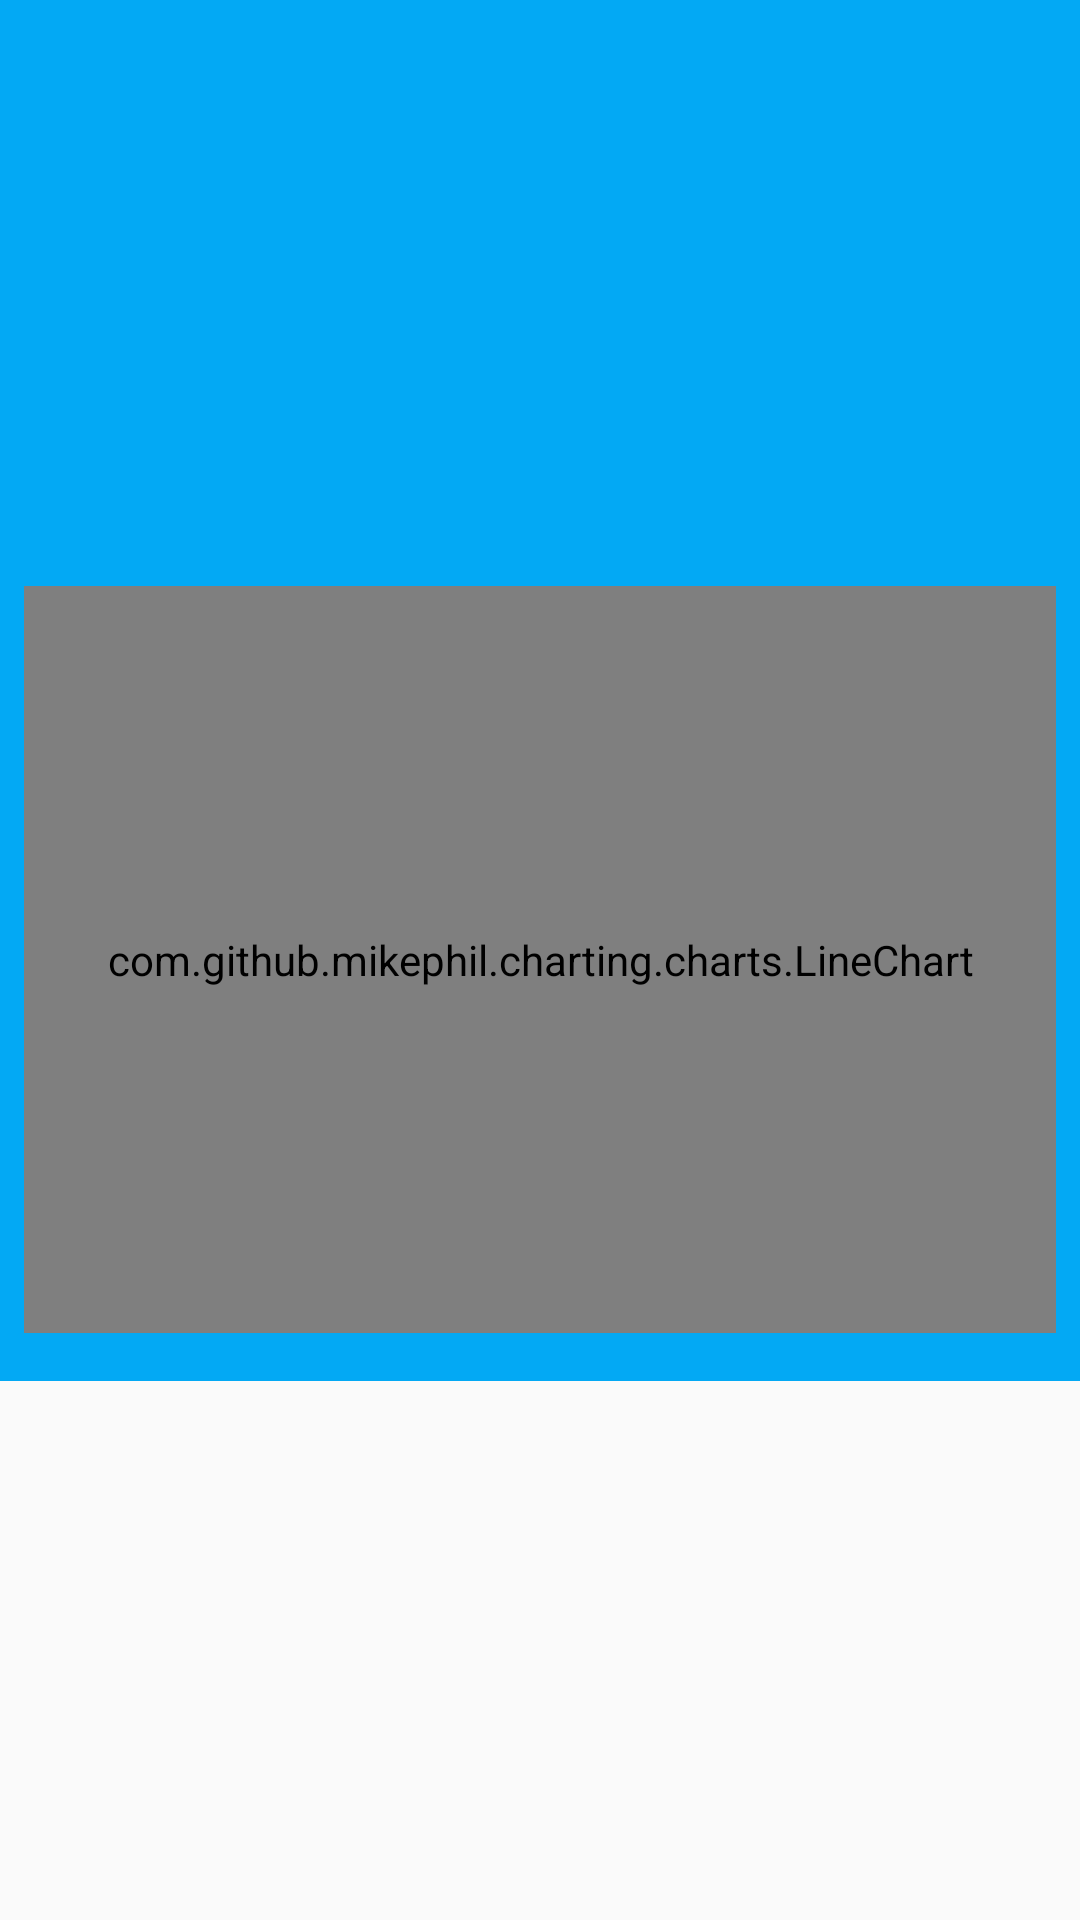

The Android layout XML behind this screen, and the referenced resources:
<!-- AndroidManifest.xml: application theme AppTheme -->
<!-- res/layout/activity_param.xml -->
<?xml version="1.0" encoding="utf-8"?>
<ScrollView xmlns:android="http://schemas.android.com/apk/res/android"
    xmlns:app="http://schemas.android.com/apk/res-auto"
    xmlns:tools="http://schemas.android.com/tools"
    android:orientation="vertical" android:layout_width="match_parent"
    android:layout_height="wrap_content">

    <android.support.constraint.ConstraintLayout
        android:id="@+id/constraint_list"
        android:layout_width="match_parent"
        android:layout_height="wrap_content"
        android:background="@drawable/param_header_touch_selector"
        tools:layout_editor_absoluteY="0dp"
        tools:layout_editor_absoluteX="0dp">

        <android.support.constraint.Guideline
            android:id="@+id/horizontal_middle"
            android:layout_width="wrap_content"
            android:layout_height="wrap_content"
            android:orientation="vertical"
            app:layout_constraintGuide_percent="0.5"
            tools:layout_editor_absoluteX="192dp"
            tools:layout_editor_absoluteY="81dp"/>

        <TextView
            android:id="@+id/tv_ph_date"
            android:layout_width="wrap_content"
            android:layout_height="wrap_content"
            android:textSize="20sp"
            tools:text="Saturday, September 24"
            app:layout_constraintTop_toTopOf="parent"
            android:textColor="@color/white"
            android:layout_marginTop="8dp"
            android:layout_marginRight="8dp"
            app:layout_constraintRight_toRightOf="parent"
            android:layout_marginLeft="8dp"
            app:layout_constraintLeft_toLeftOf="parent"
            android:layout_marginStart="8dp"
            android:layout_marginEnd="8dp" />

        
        <ImageView
            android:id="@+id/iv_ph_icon"
            android:layout_width="96dp"
            android:layout_height="96dp"
            android:layout_marginLeft="8dp"
            android:layout_marginRight="8dp"
            android:layout_marginTop="16dp"
            android:adjustViewBounds="true"
            android:contentDescription="@string/station_name"
            app:layout_constraintLeft_toLeftOf="parent"
            app:layout_constraintRight_toLeftOf="@+id/horizontal_middle"
            app:layout_constraintTop_toBottomOf="@+id/tv_ph_date"
            tools:src="@drawable/art_light_clouds"
            android:layout_marginStart="8dp"
            android:layout_marginEnd="8dp" />

        
        <TextView
            android:id="@+id/tv_ph_param"
            android:layout_width="wrap_content"
            android:layout_height="wrap_content"
            android:textColor="@color/white"
            android:textSize="20sp"
            tools:text="Rainy"
            android:layout_marginTop="8dp"
            app:layout_constraintTop_toBottomOf="@+id/iv_ph_icon"
            app:layout_constraintRight_toLeftOf="@+id/horizontal_middle"
            android:layout_marginLeft="16dp"
            app:layout_constraintLeft_toLeftOf="parent"
            app:layout_constraintHorizontal_bias="0.521"
            android:layout_marginStart="16dp" />

        
        <TextView
            android:id="@+id/tv_ph_max"
            android:layout_width="wrap_content"
            android:layout_height="wrap_content"
            android:fontFamily="sans-serif-light"
            android:textColor="@color/white"
            android:textSize="72sp"
            tools:text="19\u00b0"
            android:layout_marginRight="8dp"
            app:layout_constraintRight_toRightOf="parent"
            android:layout_marginLeft="8dp"
            app:layout_constraintLeft_toLeftOf="@+id/horizontal_middle"
            app:layout_constraintHorizontal_bias="0.449"
            android:layout_marginTop="8dp"
            app:layout_constraintTop_toBottomOf="@+id/tv_ph_date"
            android:layout_marginStart="8dp"
            android:layout_marginEnd="8dp" />

        
        <TextView
            android:id="@+id/tv_ph_min"
            android:layout_width="wrap_content"
            android:layout_height="wrap_content"
            android:fontFamily="sans-serif-light"
            android:textColor="@color/white"
            android:textSize="36sp"
            tools:text="10\u00b0"
            android:layout_marginRight="8dp"
            app:layout_constraintRight_toRightOf="parent"
            android:layout_marginLeft="8dp"
            app:layout_constraintLeft_toLeftOf="@+id/horizontal_middle"
            app:layout_constraintHorizontal_bias="0.508"
            android:layout_marginTop="8dp"
            app:layout_constraintTop_toBottomOf="@+id/tv_ph_max"
            android:layout_marginStart="8dp"
            android:layout_marginEnd="8dp" />

        <TextView
            android:id="@+id/tv_error_param"
            android:layout_width="0dp"
            android:layout_height="wrap_content"
            android:gravity="center"
            android:padding="16dp"
            android:text="@string/error_load_list_param"
            android:textSize="20sp"
            android:visibility="invisible"
            android:layout_marginStart="8dp"
            android:layout_marginEnd="8dp"
            android:layout_marginRight="8dp"
            app:layout_constraintRight_toRightOf="parent"
            android:layout_marginLeft="8dp"
            app:layout_constraintLeft_toLeftOf="parent"
            android:layout_marginTop="8dp"
            app:layout_constraintTop_toBottomOf="@+id/tv_ph_min"
            app:layout_constraintHorizontal_bias="0.0" />
        <ProgressBar
            android:id="@+id/pb_loader_list_param"
            android:layout_width="48dp"
            android:layout_height="48dp"
            android:layout_gravity="center"
            android:visibility="invisible"
            android:layout_marginStart="8dp"
            android:layout_marginEnd="8dp"
            android:layout_marginRight="8dp"
            app:layout_constraintRight_toRightOf="parent"
            android:layout_marginLeft="8dp"
            app:layout_constraintLeft_toLeftOf="parent"
            android:layout_marginTop="8dp"
            app:layout_constraintTop_toBottomOf="@+id/tv_ph_min" />
        <com.github.mikephil.charting.charts.LineChart
            android:id="@+id/chart_daily"
            android:layout_width="0dp"
            android:layout_height="249dp"
            tools:layout_editor_absoluteY="8dp"
            android:layout_marginRight="8dp"
            app:layout_constraintRight_toRightOf="parent"
            android:layout_marginLeft="8dp"
            app:layout_constraintLeft_toLeftOf="parent"
            app:layout_constraintTop_toBottomOf="@+id/tv_ph_min"/>
        <android.support.v7.widget.RecyclerView
            android:id="@+id/rv_list_param"
            android:layout_width="0dp"
            android:layout_height="wrap_content"
            android:layout_marginEnd="8dp"
            android:layout_marginStart="8dp"
            android:layout_marginRight="8dp"
            app:layout_constraintRight_toRightOf="parent"
            android:layout_marginLeft="8dp"
            app:layout_constraintLeft_toLeftOf="parent"
            android:layout_marginTop="16dp"
            app:layout_constraintTop_toBottomOf="@+id/chart_daily"></android.support.v7.widget.RecyclerView>
    </android.support.constraint.ConstraintLayout>

</ScrollView>
<!-- resources referenced by this layout -->
<resources>
  <color name="white">#FFFFFF</color>
  <!-- drawable param_header_touch_selector (drawable) -->
  <?xml version="1.0" encoding="utf-8"?>
  <selector xmlns:android="http://schemas.android.com/apk/res/android">
      <item android:drawable="@color/colorSecondary" android:state_pressed="true" />
  
      <item android:drawable="@color/colorSecondary" android:state_activated="true" />
  
      <item android:drawable="@color/colorSecondary" android:state_selected="true" />
  
      <item android:drawable="@color/colorSecondary" />
  </selector>
  <string name="error_load_list_param">Error al leer datos desde servidor</string>
  <string name="station_name">Nombre estacion</string>
  <style name="AppTheme" parent="Theme.AppCompat.Light.DarkActionBar">
          
          <item name="colorPrimary">@color/colorPrimary</item>
          <item name="colorPrimaryDark">@color/colorPrimaryDark</item>
          <item name="colorAccent">@color/colorAccent</item>
  
          <item name="preferenceTheme">@style/PreferenceThemeOverlay</item>
  
      </style>
  <color name="colorSecondary">#03A9F4</color>
  <color name="colorPrimary">#3F51B5</color>
  <color name="colorPrimaryDark">#303F9F</color>
  <color name="colorAccent">#FF4081</color>
</resources>
